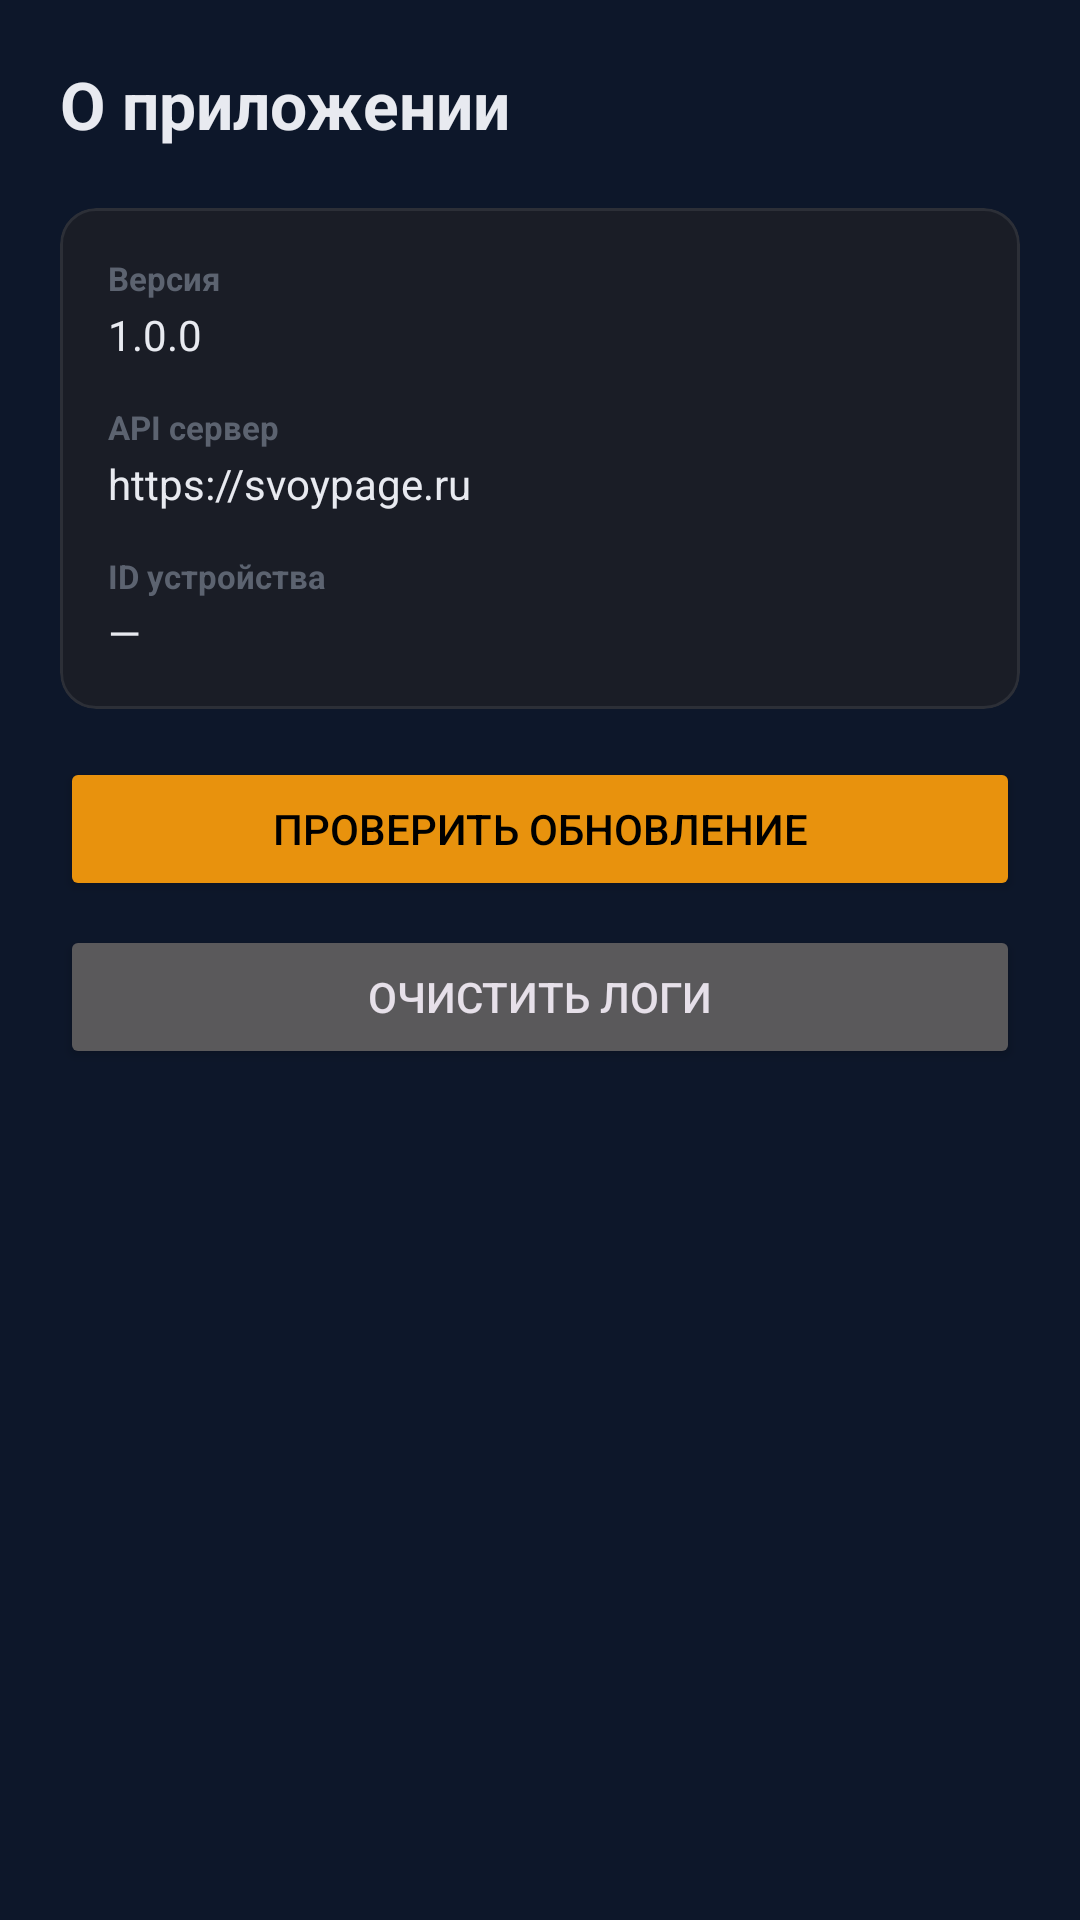

This screen was rendered from an Android layout file. Write that file and the resources it references.
<!-- AndroidManifest.xml: application theme Theme.SvoiLid -->
<!-- res/layout/fragment_about.xml -->
<?xml version="1.0" encoding="utf-8"?>
<androidx.core.widget.NestedScrollView xmlns:android="http://schemas.android.com/apk/res/android"
    xmlns:app="http://schemas.android.com/apk/res-auto"
    android:layout_width="match_parent"
    android:layout_height="match_parent"
    android:background="@color/bg_main"
    android:fillViewport="true">

    <LinearLayout
        android:layout_width="match_parent"
        android:layout_height="wrap_content"
        android:orientation="vertical"
        android:padding="20dp">

        <TextView
            android:layout_width="match_parent"
            android:layout_height="wrap_content"
            android:text="О приложении"
            android:textColor="@color/text_primary"
            android:textSize="22sp"
            android:textStyle="bold"
            android:layout_marginBottom="20dp" />

        <com.google.android.material.card.MaterialCardView
            android:layout_width="match_parent"
            android:layout_height="wrap_content"
            app:cardBackgroundColor="@color/bg_card"
            app:cardCornerRadius="12dp"
            app:cardElevation="0dp"
            app:strokeColor="@color/border"
            app:strokeWidth="1dp">

            <LinearLayout
                android:layout_width="match_parent"
                android:layout_height="wrap_content"
                android:orientation="vertical"
                android:padding="16dp">

                <TextView
                    android:layout_width="match_parent"
                    android:layout_height="wrap_content"
                    android:text="Версия"
                    android:textColor="@color/text_muted"
                    android:textSize="11sp"
                    android:textStyle="bold" />

                <TextView
                    android:id="@+id/tvAppVersion"
                    android:layout_width="match_parent"
                    android:layout_height="wrap_content"
                    android:text="1.0.0"
                    android:textColor="@color/text_primary"
                    android:textSize="14sp"
                    android:layout_marginTop="2dp"
                    android:layout_marginBottom="14dp" />

                <TextView
                    android:layout_width="match_parent"
                    android:layout_height="wrap_content"
                    android:text="API сервер"
                    android:textColor="@color/text_muted"
                    android:textSize="11sp"
                    android:textStyle="bold" />

                <TextView
                    android:id="@+id/tvApiUrl"
                    android:layout_width="match_parent"
                    android:layout_height="wrap_content"
                    android:text="https://svoypage.ru"
                    android:textColor="@color/text_primary"
                    android:textSize="14sp"
                    android:layout_marginTop="2dp"
                    android:layout_marginBottom="14dp" />

                <TextView
                    android:layout_width="match_parent"
                    android:layout_height="wrap_content"
                    android:text="ID устройства"
                    android:textColor="@color/text_muted"
                    android:textSize="11sp"
                    android:textStyle="bold" />

                <TextView
                    android:id="@+id/tvDeviceId"
                    android:layout_width="match_parent"
                    android:layout_height="wrap_content"
                    android:text="—"
                    android:textColor="@color/text_primary"
                    android:textSize="14sp"
                    android:layout_marginTop="2dp" />
            </LinearLayout>
        </com.google.android.material.card.MaterialCardView>

        <Button
            android:id="@+id/btnCheckUpdate"
            android:layout_width="match_parent"
            android:layout_height="wrap_content"
            android:text="Проверить обновление"
            android:textColor="#000"
            android:backgroundTint="@color/accent"
            android:layout_marginTop="16dp" />

        <Button
            android:id="@+id/btnClearLogs"
            android:layout_width="match_parent"
            android:layout_height="wrap_content"
            android:text="Очистить логи"
            android:layout_marginTop="8dp" />

    </LinearLayout>
</androidx.core.widget.NestedScrollView>
<!-- resources referenced by this layout -->
<resources>
  <color name="accent">#e8920d</color>
  <color name="bg_card">#1a1d26</color>
  <color name="bg_main">#0d172a</color>
  <color name="border">#14FFFFFF</color>
  <color name="text_muted">#5c6370</color>
  <color name="text_primary">#e8eaf0</color>
  <style name="Theme.SvoiLid" parent="Theme.Material3.Dark.NoActionBar">
          <item name="colorPrimary">@color/accent</item>
          <item name="colorOnPrimary">#000000</item>
          <item name="colorPrimaryContainer">@color/accent_soft</item>
          <item name="colorOnPrimaryContainer">@color/accent</item>
  
          <item name="colorSecondary">@color/accent</item>
          <item name="colorOnSecondary">#000000</item>
  
          <item name="android:colorBackground">@color/bg_main</item>
          <item name="colorSurface">@color/bg_card</item>
          <item name="colorOnSurface">@color/text_primary</item>
          <item name="colorSurfaceVariant">@color/bg_input</item>
          <item name="colorOnSurfaceVariant">@color/text_secondary</item>
  
          <item name="colorError">@color/red</item>
          <item name="android:statusBarColor">@color/bg_main</item>
          <item name="android:navigationBarColor">@color/bg_main</item>
          <item name="android:windowLightStatusBar">false</item>
      </style>
  <color name="accent_soft">#1FE8920D</color>
  <color name="bg_input">#11131a</color>
  <color name="text_secondary">#8b95a8</color>
  <color name="red">#e84057</color>
</resources>
